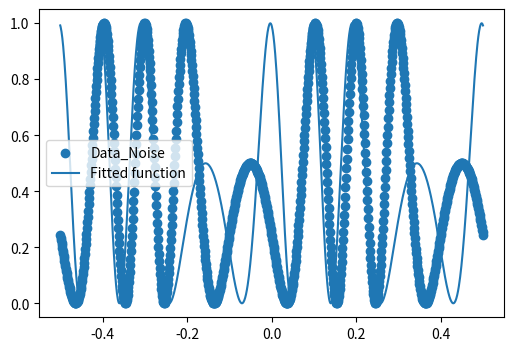

The script that saved this image:
# First to just follow an example
from scipy import optimize
from numpy import pi, sin, cos
import numpy as np
import matplotlib.pyplot as plt




# np.random.seed(0)
n = 1000
x_off = 0.2
noise_factor = 0.0
x_data = np.linspace(-0.5, 0.5, num=n)
y_data = 0.5 + 0.5 * cos(3.5 * pi * sin(2 * pi * (x_data-x_off)))
y_data_noise = 1.0 * y_data + noise_factor * np.random.normal(size=n)

def test_func(x, a):
    return 0.5 + 0.5 * cos(3.5 * pi * sin(2 * pi * (x - a)))

params, params_covariance = optimize.curve_fit(test_func, x_data, y_data_noise, p0=[0.1], method='trf')

plt.figure(figsize=(6, 4))
# plt.scatter(x_data, y_data, label='Data')
plt.scatter(x_data, y_data_noise, label='Data_Noise')
plt.plot(x_data, test_func(x_data, params[0]), label='Fitted function')
plt.legend(loc='best')
print(params)
plt.show()
